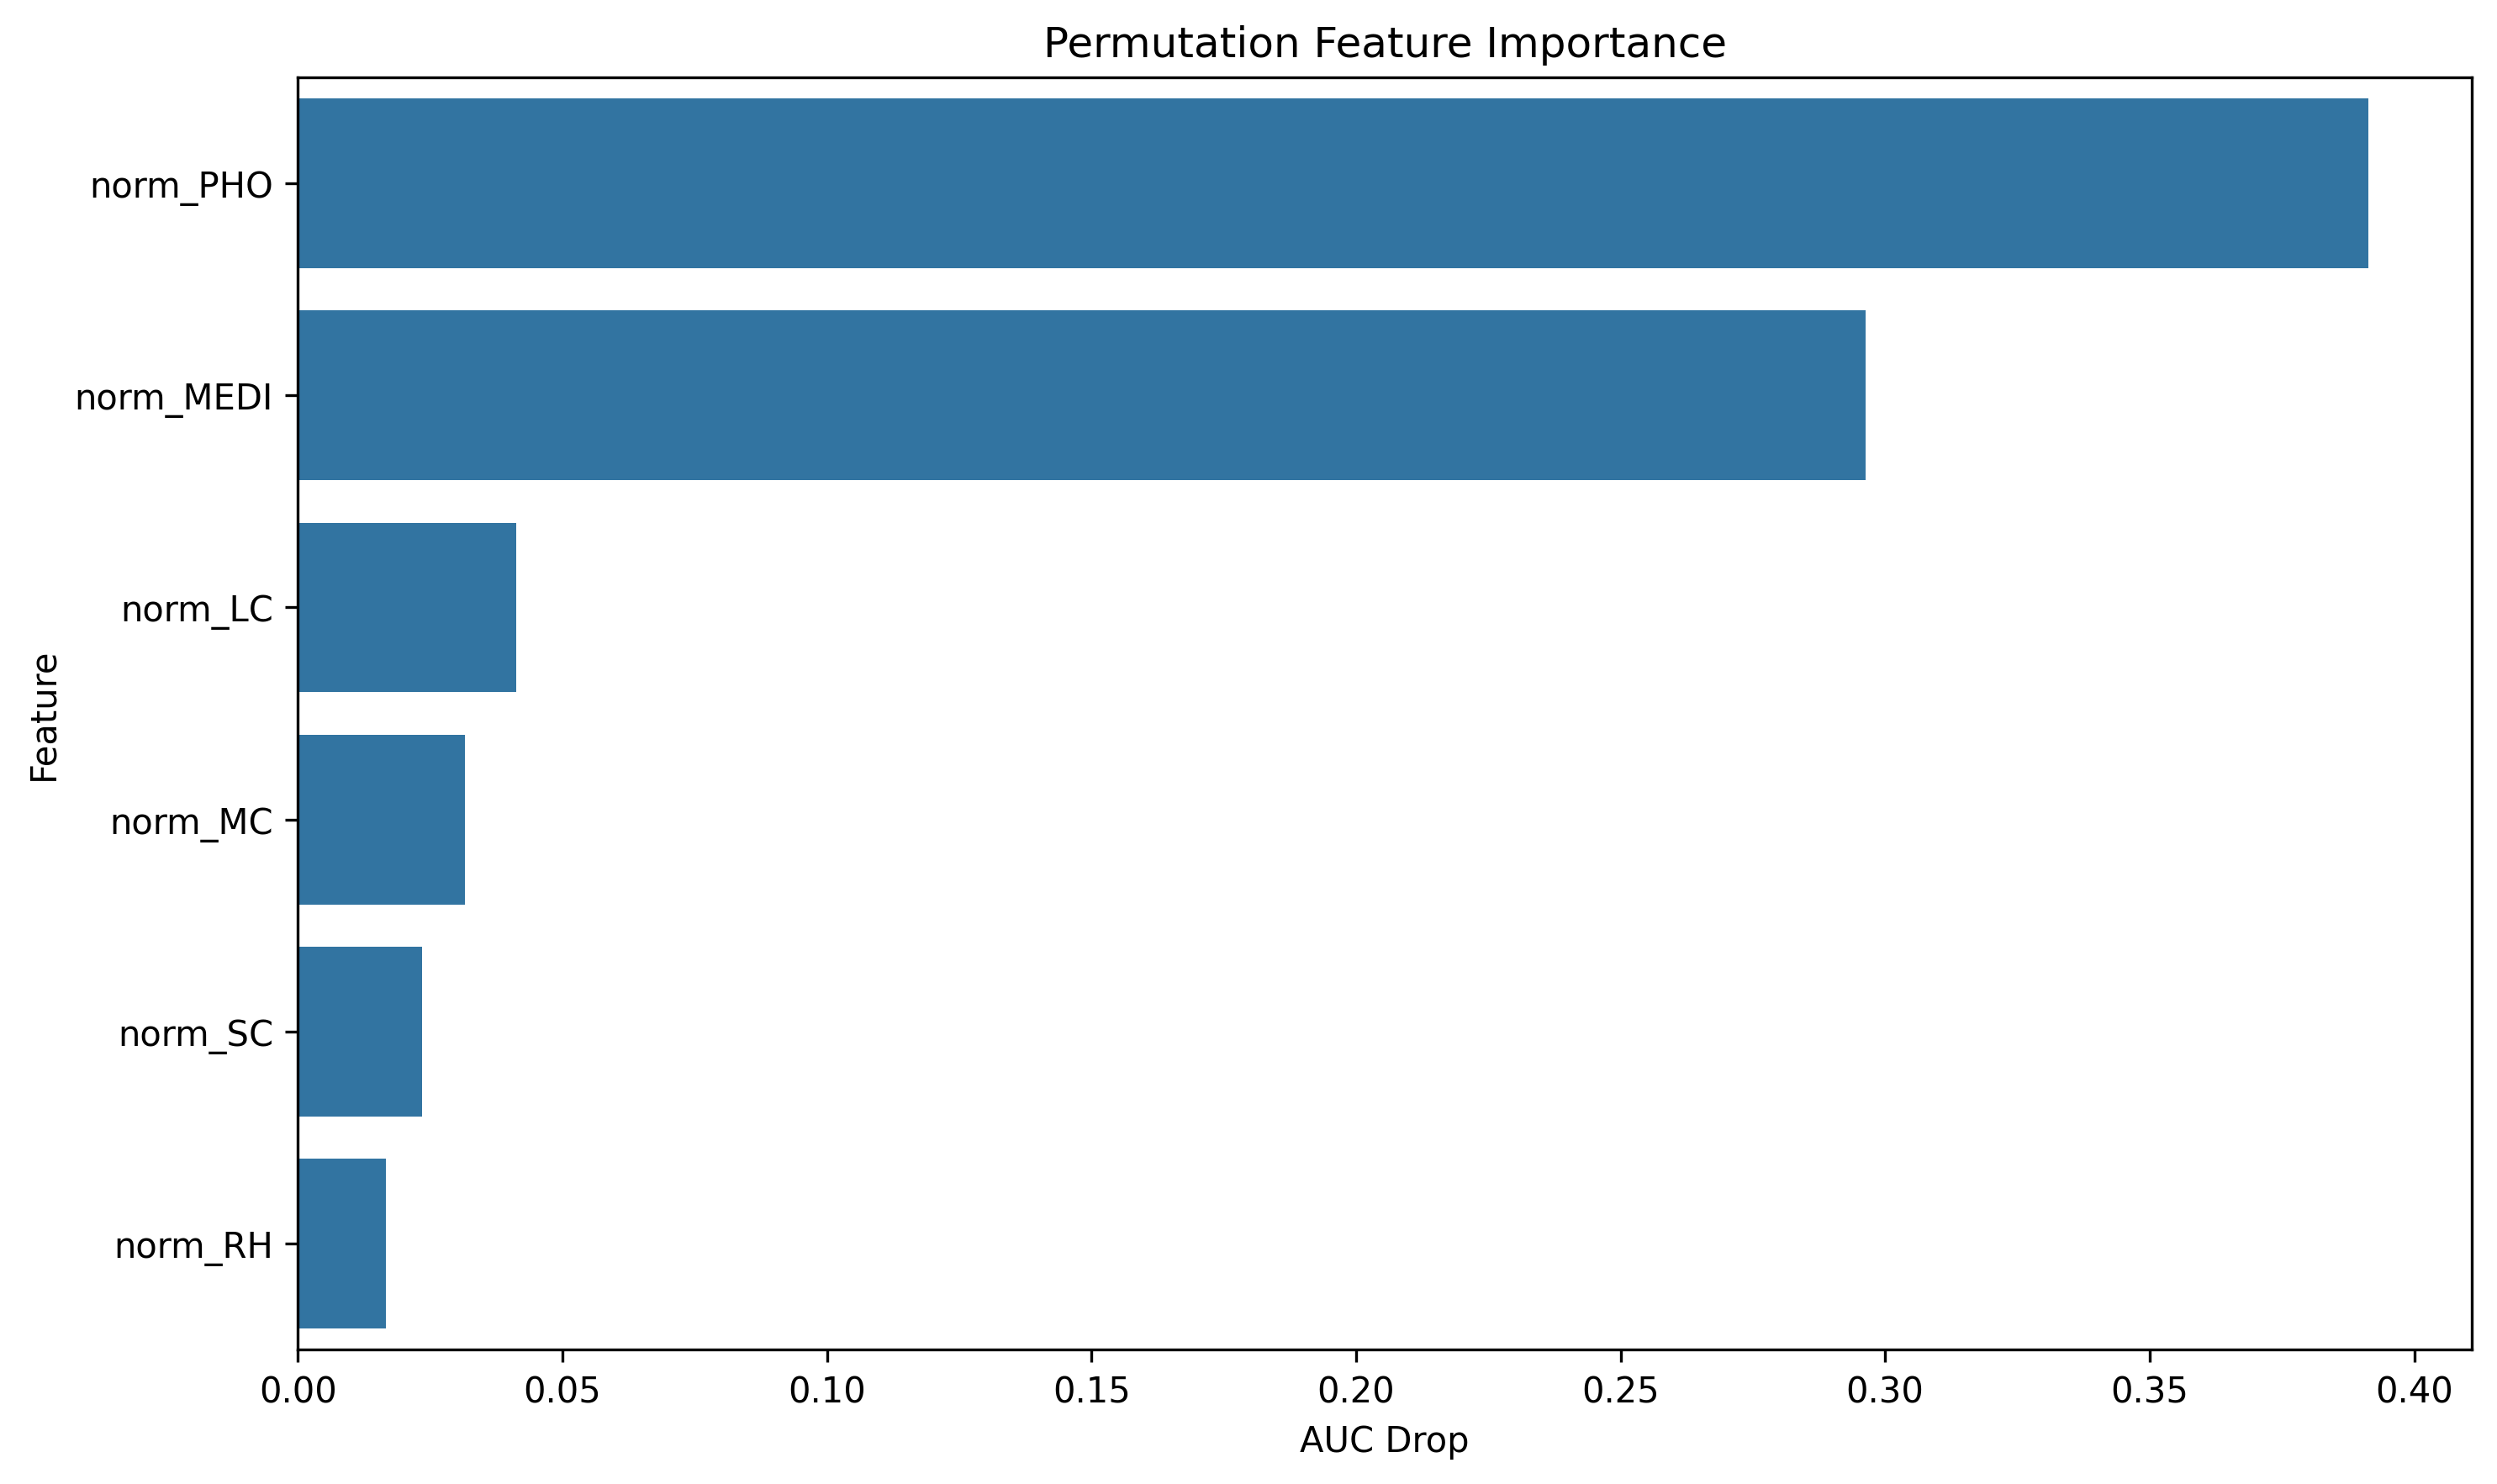

Values plotted in this chart, from the file beside it:
feature, importance
norm_PHO, 0.3913
norm_MEDI, 0.2963
norm_LC, 0.0413
norm_MC, 0.03158
norm_SC, 0.02343
norm_RH, 0.01668
